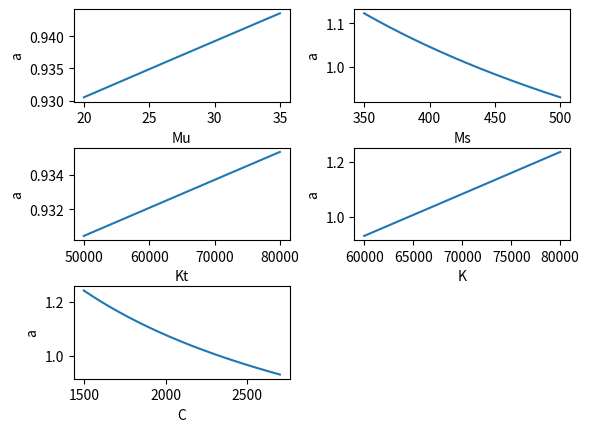

Here is the Python script that generated this plot:
""" 
    Assignment 2 - James Deadman 400040400

    Note about the code:

        I developed this application using OOP in order to maximize potential 
        for re-use.  Any function can be optimized and visualized by extending 
        the Environment and SequencePlotter classes and changing a few lines
        related to console output in the main function and Solver class.
        
        OOP Class concepts and relationships:
        A Sequence is a collection of Chromosomes and exists as a member of a 
        Population within an Environment which determins the conditions for
        fitness and rates of mutation and spawning.  The GA process is driven by 
        a Solver and is visualized using a SequencePlotter.
        
        Visuaization was included because the optimized values seemed suspicious;
        they are all tending to the min or max of their respective domains.  Since 
        we're dealing with a function of 5 variables, I ploted the function in 
        2D space with each variable's full domain in the horizontal axis with 
        the other variables at the optimal best-fit value and the function result 
        in the Y-Axis.  This visualization would not prove the minimum for all
        functions since each variable is considered individually.  I used a 2nd
        application to verify the results using brute-force scanning and found the 
        the results to be consistent with GA.
"""

import math
import numpy as np
import matplotlib.pyplot as plt
from enum import IntEnum


#GA prameters
MUTATION_RATE = 0.003
SPAWN_RATE = 0.8
POPULATION = 100
GENERATIONS = 500
EPSILON = 1e-3


#A generic binary sequence representing a float value within a given range
class Chromosome:
    #Construct a random chromosome
    def __init__(self, sequence, id, dnaSize, minValue, maxValue, values = None):
        self.sequence = sequence
        self.id = id
        self.dnaSize = dnaSize
        self.minValue = minValue
        self.maxValue = maxValue

        if values is None:
            self.values = np.random.randint(2, size=(dnaSize))
        else:
            self.values = values
   

    #Construct a random chromosome by crossing two parents
    @classmethod
    def Spawn(cls, sequence, parentA, parentB):
        values = parentA.values.copy()
        crossPoints = np.random.randint(0, 2, size=parentA.dnaSize).astype(np.bool)
        values[crossPoints] = parentB.values[crossPoints]
        return cls(sequence, parentA.id, parentA.dnaSize, parentA.minValue, parentA.maxValue, values)
    
    #Calculate the decimal value based on the binary value of the sequence
    def CalculateDecValue(self):
        self.decValue = self.values.dot(2 ** np.arange(self.dnaSize)[::-1])
        if(self.decValue < 0):
            print(self.decValue)

    #Calculate the float value based on the decimal value and the range
    def CalculateFloatValue(self):
        self.floatValue = self.decValue / float(2 ** self.dnaSize - 1) * (self.maxValue - self.minValue) + self.minValue

    #Calculate the decimal and float values
    def CalculateValue(self):
        self.CalculateDecValue()
        self.CalculateFloatValue()

    #Calculate the decimal value
    def GetValue(self):
        return self.floatValue

    #Return the domain for plotting
    def GetDomainLineSpace(self):
        return np.linspace(self.minValue, self.maxValue, 200)

    #Getter for the Id
    def GetId(self):
        return self.id

    #Mutate each bit
    def Mutate(self):
        mutationRate = self.sequence.GetMutationRate()
        for point in range(self.dnaSize):
            if np.random.rand() < mutationRate:
                self.values[point] = 1 if self.values[point] == 0 else 0

    #Find the mutation rate of the owning sequence
    def GetMutationRate(self):
        return self.sequence.GetMutationRate()


#A generic collection of chromosomes to represent a set of variables resulting in a single function value defined in Environment
class Sequence:
    def __init__(self, population, parentA = None, parentB = None):
        self.population = population
        if(parentA is None): # this is a new sequence, generate chromosomes from the environment
            self.chromosomes = { x.GetId(): x for x in population.environment.GenerateChromosomes(self) }
        else: # this is a child of two parent sequences
            self.chromosomes = { }
            for k in parentA.chromosomes.keys() & parentB.chromosomes.keys():
                self.chromosomes[k] = Chromosome.Spawn(self, parentA.chromosomes[k], parentB.chromosomes[k])

    #Mutate each chromosome
    def Mutate(self):
        for chromosome in self.chromosomes.values():
             chromosome.Mutate()

    #Calculate the value of this sequence
    def CalculateValue(self):
        for chromosome in self.chromosomes.values():
             chromosome.CalculateValue()
        self.value = self.population.environment.Calculate(self.chromosomes)

    #Return the value of this sequence
    def GetValue(self):
        return self.value

    def GetFitness(self):
        return self.fitness

    #Determine the fitness of this sequence TODO: move to the environment
    def CalculateFitness(self):
        highest = self.population.GetHighestValue()
        lowest = self.population.GetLowestValue()
        self.fitness = (highest - self.GetValue()) / (highest - lowest) + EPSILON

    #Return the mutation rate
    def GetMutationRate(self):
        return self.population.GetMutationRate()


#Represents a population for GA
class Population:
    def __init__(self, environment, populationSize):
        self.environment = environment
        self.populationSize = populationSize
        self.sequences = []
        for i in range(populationSize):
            self.sequences.append(Sequence(self))

    #Getter for the mutation rate owned by the environment
    def GetMutationRate(self):
        return self.environment.GetMutationRate()

    #Calculate the values of each sequence, keep track of the highest and lowest values
    def CalculateValues(self):
        self.lowestValueSequence = None
        self.highestValueSequence = None
        for sequence in self.sequences:
            sequence.CalculateValue()
            if(self.lowestValueSequence is None or self.lowestValueSequence.GetValue() > sequence.GetValue()):
                self.lowestValueSequence = sequence
            if(self.highestValueSequence is None or self.highestValueSequence.GetValue() < sequence.GetValue()):
                self.highestValueSequence = sequence

    #Calculate the fitness of each sequence, keep track of the best fit and sum of the fitness to be used in mate selection weighting
    def CalculateFitness(self):
        self.bestFit = None
        for sequence in self.sequences:
            sequence.CalculateFitness()
            if(self.bestFit is None or self.bestFit.GetFitness() < sequence.GetFitness()):
                self.bestFit = sequence
        self.totalFitness = sum(s.GetFitness() for s in self.sequences)

    #Build the next generation of sequences with weighting based on fitness
    def Select(self):
        fitness = np.array(list(s.GetFitness() for s in self.sequences))
        self.sequences = np.random.choice(self.sequences, size=self.populationSize, replace=True, p=(fitness / self.totalFitness))

    #Mate sequence pairs within the population randomly with probability proportional to fit
    def Spawn(self):
        for i in range(self.populationSize):
            if np.random.rand() < self.environment.spawnRate:
                j = np.random.randint(0, self.populationSize)
                self.sequences[i] = Sequence(self, self.sequences[i], self.sequences[j])

    #Randomly mutate each sequence
    def Mutate(self):
        for sequence in self.sequences:
            sequence.Mutate()

    #Getter for the best fit sequence
    def GetBestFit(self):
        return self.bestFit
    
    #Getter for the sequence with the lowest value
    def GetLowestValue(self):
        return self.lowestValueSequence.GetValue()

    #Getter for the sequence with the highest value
    def GetHighestValue(self):
        return self.highestValueSequence.GetValue()


#VehicleSuspensionSystem - application specific class, contains the function defined in Assignment 2
class VehicleSuspensionSystem:
    R = 30.0
    V = 6.5e-6
    def __init__(self, Mu, Ms, Kt, K, C):
        self.Mu = Mu
        self.Ms = Ms
        self.Kt = Kt
        self.K = K
        self.C = C

    #Calculate and record the acceleration value
    def Calculate(self):
        self.sprungMassAcceleration = VehicleSuspensionSystem.CalculateSprungMassAcceleration(self.R, self.V, self.Mu, self.Ms, self.Kt, self.K, self.C)

    #Acceleration function as defined in Assignment 2
    @staticmethod
    def CalculateSprungMassAcceleration(R, V, Mu, Ms, Kt, K, C):
        return math.sqrt(math.pi * R * V * ((Kt * C) / (2 * (Ms ** (3 / 2)) * (K ** (1 / 2))) + ((Mu + Ms) * (K ** 2)) / (2 * C * (Ms ** 2))))

    #Getter for the acceleration value
    def GetSprungMassAcceleration(self):
        return self.sprungMassAcceleration


#The problem and conditions to be used by the GA solver
class Environment:
    def __init__(self, mutationRate, spawnRate):
        self.mutationRate = mutationRate
        self.spawnRate = spawnRate

    #Calculate the value for a given sequence
    def Calculate(self, chromosomes):
        vss = VehicleSuspensionSystem(chromosomes['Mu'].GetValue(), chromosomes['Ms'].GetValue(), chromosomes['Kt'].GetValue(), chromosomes['K'].GetValue(), chromosomes['C'].GetValue())
        vss.Calculate()
        return vss.GetSprungMassAcceleration()

    #Create a set of chromosomes for each variable defined in Assignment 2
    def GenerateChromosomes(self, sequence):
        chromosomes = []
        chromosomes.append(Chromosome(sequence, 'Mu', 16, 20, 35.0))
        chromosomes.append(Chromosome(sequence, 'Ms', 24, 350.0, 500.0))
        chromosomes.append(Chromosome(sequence, 'Kt', 24, 50000.0, 80000.0))
        chromosomes.append(Chromosome(sequence, 'K', 24, 60000.0, 80000.0))
        chromosomes.append(Chromosome(sequence, 'C', 24, 1500.0, 2700.0))
        return chromosomes

    def GetMutationRate(self):
        return self.mutationRate


#Function visualization
class SequencePlotter:
    def __init__(self, sequence):
        self.sequence = sequence

    def PlotAll(self):
        MuDomain = self.sequence.chromosomes['Mu'].GetDomainLineSpace()
        MsDomain = self.sequence.chromosomes['Ms'].GetDomainLineSpace()
        KtDomain = self.sequence.chromosomes['Kt'].GetDomainLineSpace()
        KDomain = self.sequence.chromosomes['K'].GetDomainLineSpace()
        CDomain = self.sequence.chromosomes['C'].GetDomainLineSpace()

        V = VehicleSuspensionSystem.V
        R = VehicleSuspensionSystem.R

        Mu = self.sequence.chromosomes['Mu'].GetValue()
        Ms = self.sequence.chromosomes['Ms'].GetValue()
        Kt = self.sequence.chromosomes['Kt'].GetValue()
        K = self.sequence.chromosomes['K'].GetValue()
        C = self.sequence.chromosomes['C'].GetValue()
        
        F = np.vectorize(VehicleSuspensionSystem.CalculateSprungMassAcceleration)
        plt.subplots_adjust(wspace = 0.3, hspace = 0.5)

        plt.subplot(3, 2, 1)
        plt.plot(MuDomain, F(V, R, MuDomain, Ms, Kt, K, C))

        plt.xlabel("Mu")
        plt.ylabel("a")

        plt.subplot(3, 2, 2)
        plt.plot(MsDomain, F(V, R, Mu, MsDomain, Kt, K, C))
        plt.xlabel("Ms")
        plt.ylabel("a")

        plt.subplot(3, 2, 3)
        plt.plot(KtDomain, F(V, R, Mu, Ms, KtDomain, K, C))
        plt.xlabel("Kt")
        plt.ylabel("a")

        plt.subplot(3, 2, 4)
        plt.plot(KDomain, F(V, R, Mu, Ms, Kt, KDomain, C))
        plt.xlabel("K")
        plt.ylabel("a")

        plt.subplot(3, 2, 5)
        plt.plot(CDomain, F(V, R, Mu, Ms, Kt, K, CDomain))
        plt.xlabel("C")
        plt.ylabel("a")

        plt.show()


#Top level container for the GA optimization process
class Solver:
    def __init__(self, environment, numberOfGenerations, populationSize):
        self.numberOfGenerations = numberOfGenerations
        self.environment = environment
        self.population = Population(environment, populationSize)
        self.bestFit = None

    def GetBestFit(self):
        return self.bestFit

    #Execute the GA process
    def Run(self):
        for i in range(self.numberOfGenerations):
            self.population.CalculateValues()
            self.population.CalculateFitness()
            self.population.Select()
            self.population.Spawn()
            self.population.Mutate()

            generationBestFit = self.population.GetBestFit()

            Mu = generationBestFit.chromosomes['Mu'].GetValue()
            Ms = generationBestFit.chromosomes['Ms'].GetValue()
            Kt = generationBestFit.chromosomes['Kt'].GetValue()
            K = generationBestFit.chromosomes['K'].GetValue()
            C = generationBestFit.chromosomes['C'].GetValue()

            print("Generation Best Fit i: %d, a: %f, Mu: %f, Ms: %f, Kt: %f, K: %f, C: %f" % (i, generationBestFit.GetValue(), Mu, Ms, Kt, K, C))
        
            if(self.bestFit == None or self.bestFit.GetValue() > generationBestFit.GetValue()):
                self.bestFit = generationBestFit

#Application entry point
def main():
    environment = Environment(MUTATION_RATE, SPAWN_RATE)
    solver = Solver(environment, GENERATIONS, POPULATION)

    solver.Run()

    bestFit = solver.bestFit
    Mu = bestFit.chromosomes['Mu'].GetValue()
    Ms = bestFit.chromosomes['Ms'].GetValue()
    Kt = bestFit.chromosomes['Kt'].GetValue()
    K = bestFit.chromosomes['K'].GetValue()
    C = bestFit.chromosomes['C'].GetValue()

    print("Overall Best Fit a: %f, Mu: %f, Ms: %f, Kt: %f, K: %f, C: %f" % (bestFit.GetValue(), Mu, Ms, Kt, K, C))

    plotter = SequencePlotter(solver.bestFit)
    plotter.PlotAll()


main()